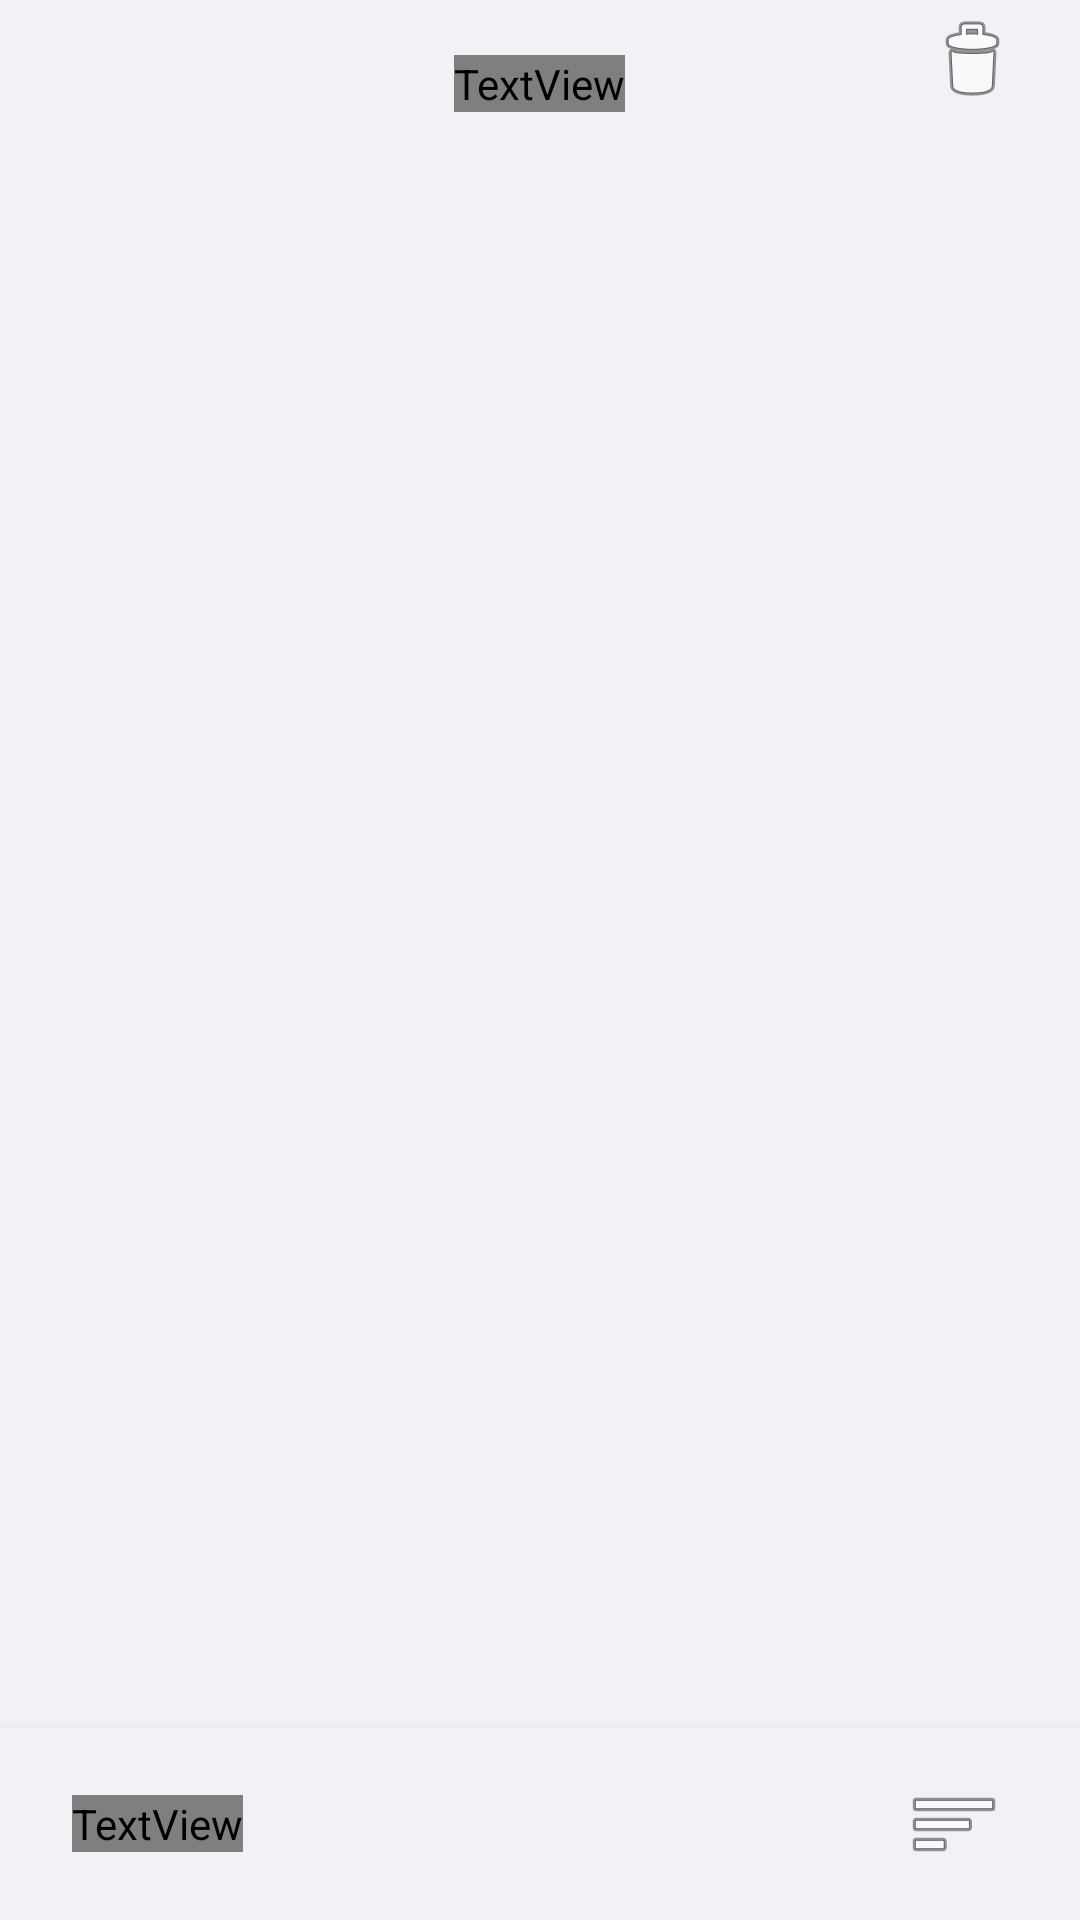

Produce the Android XML layout that renders to this screen, including the resource entries it uses.
<!-- AndroidManifest.xml: application theme Theme.NothingTasks -->
<!-- res/layout/activity_list_details.xml -->
<?xml version="1.0" encoding="utf-8"?>
<RelativeLayout xmlns:android="http://schemas.android.com/apk/res/android"
    xmlns:app="http://schemas.android.com/apk/res-auto"
    android:id="@+id/listDetailRoot"
    android:layout_width="match_parent"
    android:layout_height="match_parent"
    android:background="@color/background">

    
    <RelativeLayout
        android:id="@+id/topBar"
        android:layout_width="match_parent"
        android:layout_height="56dp"
        android:paddingStart="16dp"
        android:paddingEnd="16dp"
        android:gravity="center_vertical"
        android:background="@color/background">

        
        <ImageButton
            android:id="@+id/backButton"
            android:layout_width="33dp"
            android:layout_height="33dp"
            android:layout_marginBottom="20dp"
            android:layout_marginTop="4dp"
            android:layout_gravity="start"
            android:background="@android:color/transparent"
            android:src="@drawable/back"
            android:contentDescription="Back"
            android:tint="?attr/cardTextPrimary"
            android:scaleType="fitCenter" />

        
        <TextView
            android:id="@+id/listTitle"
            android:layout_width="wrap_content"
            android:layout_height="wrap_content"
            android:text="List Name"
            android:textSize="20sp"
            android:textStyle="bold"
            android:fontFamily="@font/nf"
            android:textColor="?attr/cardTextPrimary"
            android:layout_centerInParent="true" />

        
        <ImageButton
            android:id="@+id/deleteListButton"
            android:layout_width="40dp"
            android:layout_height="40dp"
            android:layout_alignParentEnd="true"
            android:background="@android:color/transparent"
            android:src="@android:drawable/ic_menu_delete"
            android:textColor="?attr/cardTextPrimary"
            android:contentDescription="Delete List" />
    </RelativeLayout>

    
    <androidx.recyclerview.widget.RecyclerView
        android:id="@+id/remindersRecycler"
        android:layout_width="match_parent"
        android:layout_height="match_parent"
        android:layout_below="@id/topBar"
        android:layout_above="@id/bottomBar"
        android:clipToPadding="false"
        android:overScrollMode="never"
        android:padding="8dp"
        android:nestedScrollingEnabled="true" />

    
    <LinearLayout
        android:id="@+id/emptyStateView"
        android:layout_width="match_parent"
        android:layout_height="wrap_content"
        android:layout_below="@id/topBar"
        android:layout_above="@id/bottomBar"
        android:gravity="center"
        android:orientation="vertical"
        android:visibility="gone"
        android:padding="32dp">

        <ImageView
            android:layout_width="96dp"
            android:layout_height="96dp"
            android:src="@drawable/add"
            android:contentDescription="Empty"
            android:tint="@color/flagRed" />

        <TextView
            android:layout_width="wrap_content"
            android:layout_height="wrap_content"
            android:text="No reminders yet!"
            android:textSize="16sp"
            android:textColor="?attr/cardIconTint"
            android:fontFamily="@font/nf"
            android:layout_marginTop="16dp"/>
    </LinearLayout>

    
    <RelativeLayout
        android:id="@+id/bottomBar"
        android:layout_width="match_parent"
        android:layout_height="64dp"
        android:layout_alignParentBottom="true"
        android:background="@color/background"
        android:paddingStart="24dp"
        android:paddingEnd="24dp"
        android:paddingTop="12dp"
        android:paddingBottom="12dp"
        android:elevation="8dp">

        
        <TextView
            android:id="@+id/addReminderBtn"
            android:layout_width="wrap_content"
            android:layout_height="wrap_content"
            android:text="+ Add Reminder"
            android:textSize="18sp"
            android:textColor="?attr/cardTextPrimary"
            android:fontFamily="@font/nf"
            android:layout_alignParentStart="true"
            android:clickable="true"
            android:foreground="?attr/selectableItemBackground"
            android:layout_centerVertical="true" />

        
        <ImageButton
            android:id="@+id/filterButton"
            android:layout_width="36dp"
            android:layout_height="36dp"
            android:layout_alignParentEnd="true"
            android:layout_centerVertical="true"
            android:background="@android:color/transparent"
            android:src="@android:drawable/ic_menu_sort_by_size"
            android:textColor="?attr/cardTextPrimary"
            android:contentDescription="Filter"
            android:padding="6dp" />
    </RelativeLayout>
</RelativeLayout>
<!-- resources referenced by this layout -->
<resources>
  <color name="background">#F2F1F6</color>
  <color name="flagRed">#D61B21</color>
  <!-- drawable add: png bitmap (drawable, 12348 bytes) -->
  <style name="Theme.NothingTasks" parent="Base.Theme.NothingTasks" />
  <style name="Base.Theme.NothingTasks" parent="Theme.Material3.DayNight.NoActionBar">
          
          
      </style>
</resources>
